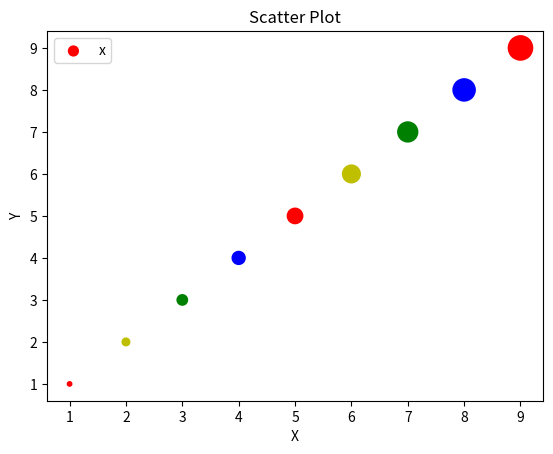

Write Python code to recreate this figure.
# -*- coding: utf-8 -*-


"""
**************************************

绘制散点

**************************************
"""


import numpy as np
import matplotlib.pyplot as plt

if __name__ == '__main__':


    # 产生测试数据
    x = np.arange(1, 10)
    y = x
    fig = plt.figure()
    ax1 = fig.add_subplot(111)
    # 设置标题
    ax1.set_title('Scatter Plot')
    # 设置X轴标签
    plt.xlabel('X')
    # 设置Y轴标签
    plt.ylabel('Y')
    # 画散点图
    cValue = ['r', 'y', 'g', 'b', 'r', 'y', 'g', 'b', 'r']
    sValue = x * 10
    lValue = x
    ax1.scatter(x, y, c=cValue, s=sValue, linewidths=lValue, marker='o')
    # 设置图标
    plt.legend('x1')
    # 显示所画的图
    plt.show()
